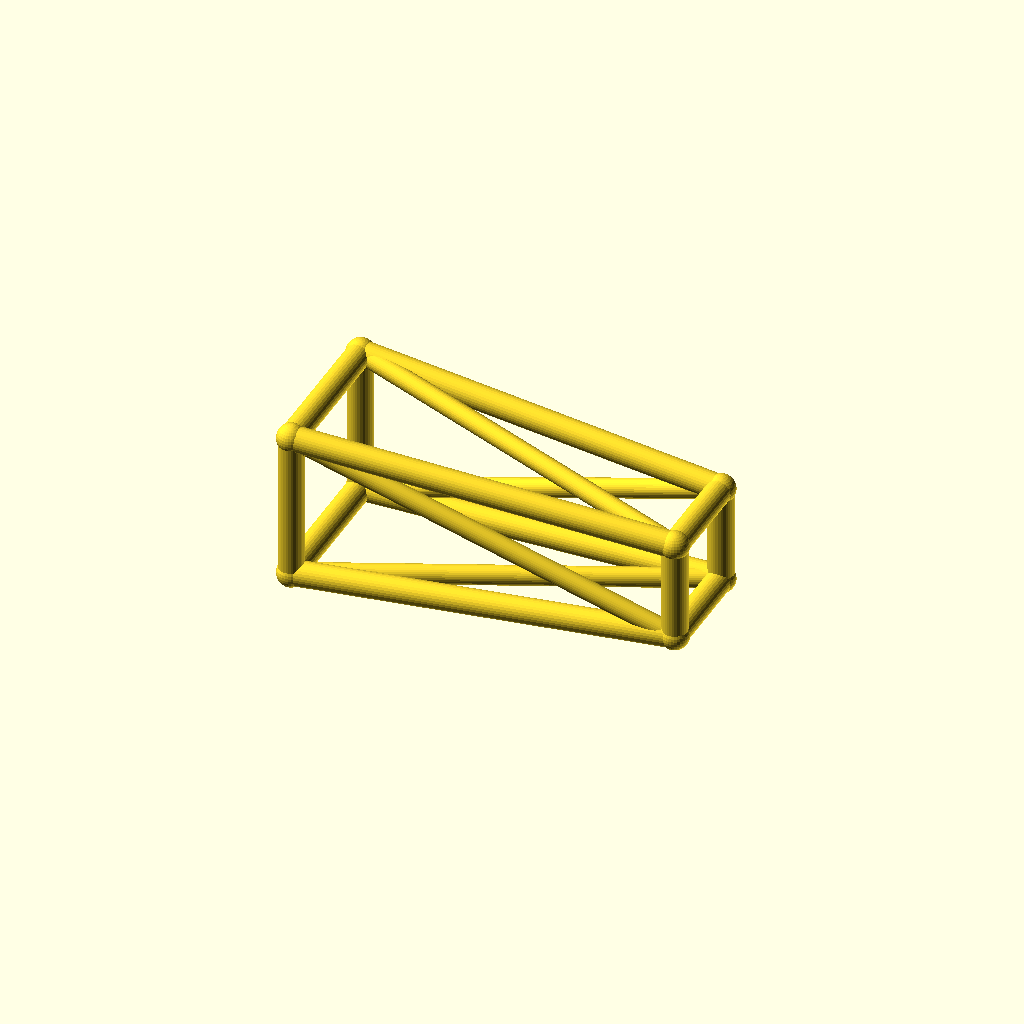
Cell 1: rendered with the file's own defaults.
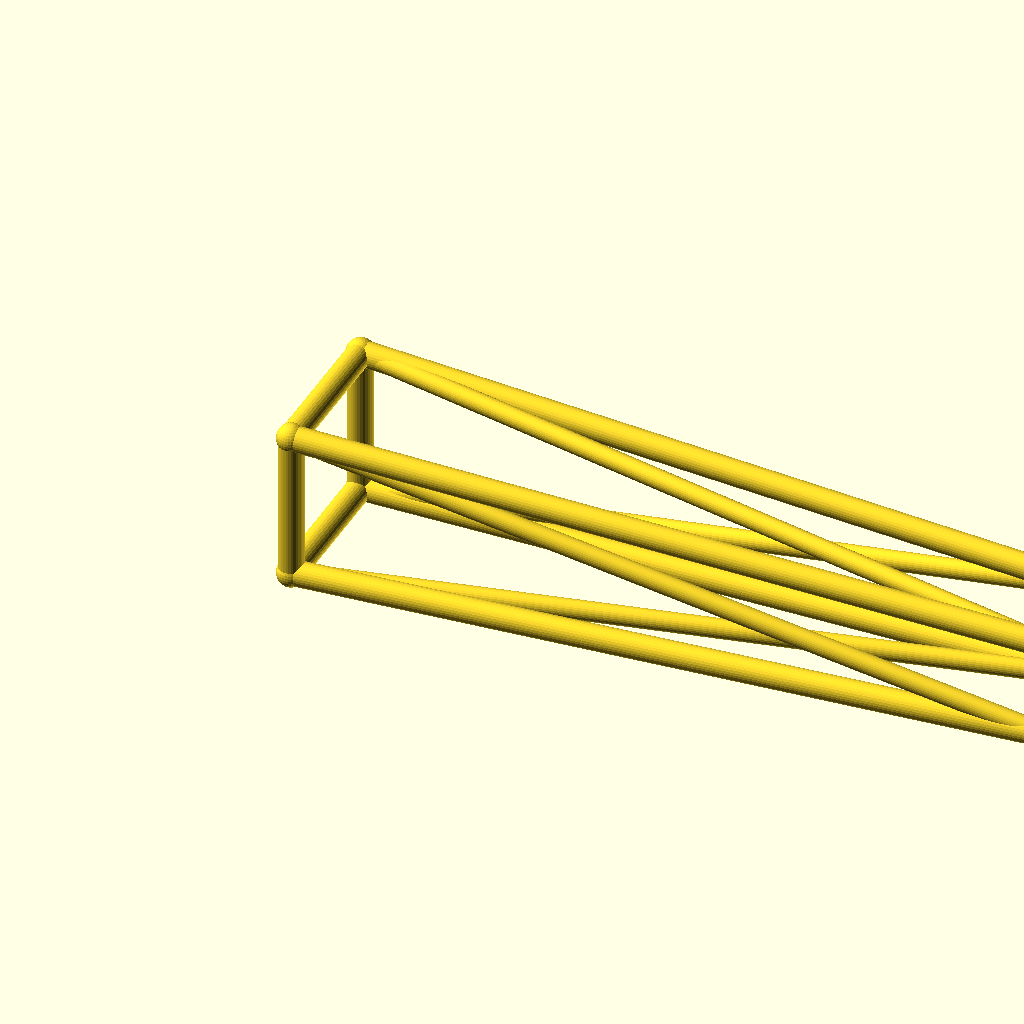
Cell 2 — jib_l set to 180, the other parameters unchanged.
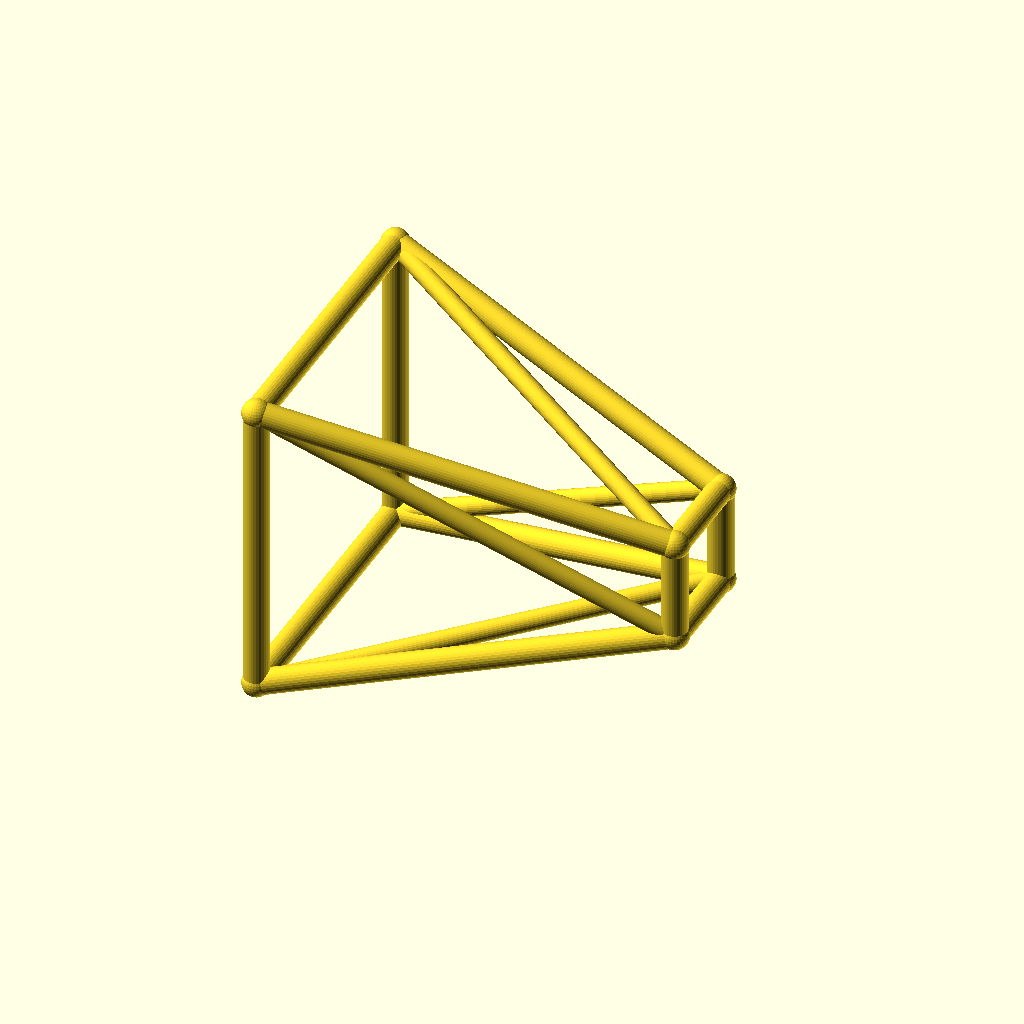
Cell 3 — root_w set to 36, the other parameters unchanged.
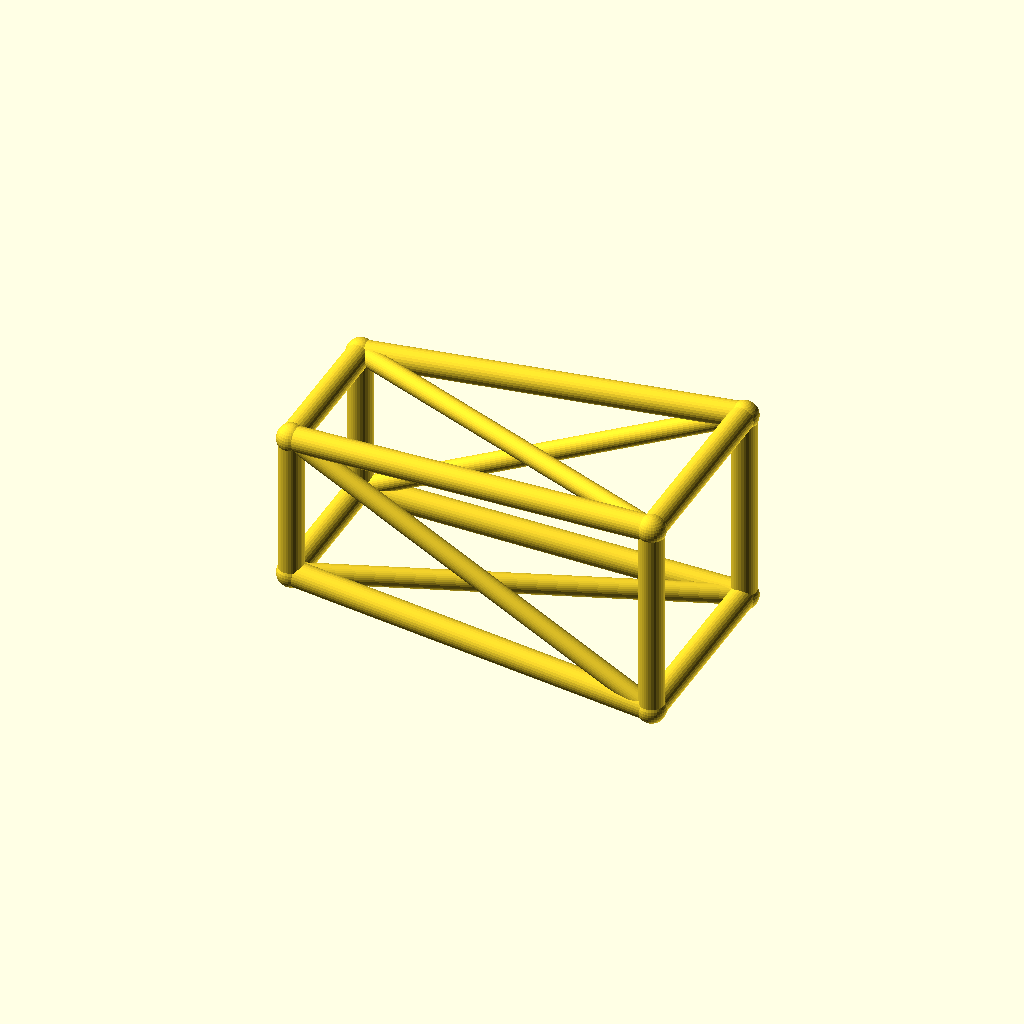
Cell 4 — tip_w set to 24, the other parameters unchanged.
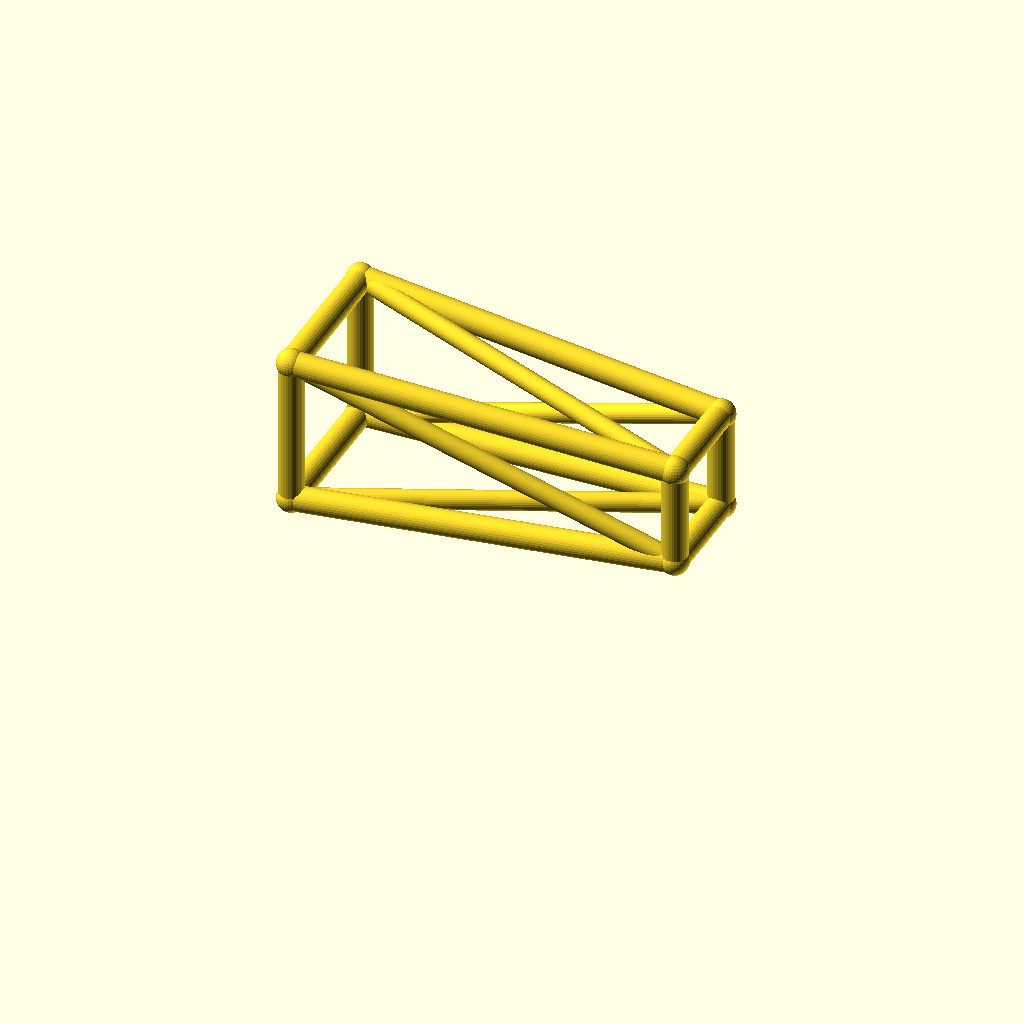
Cell 5 — deck_h set to 40, the other parameters unchanged.
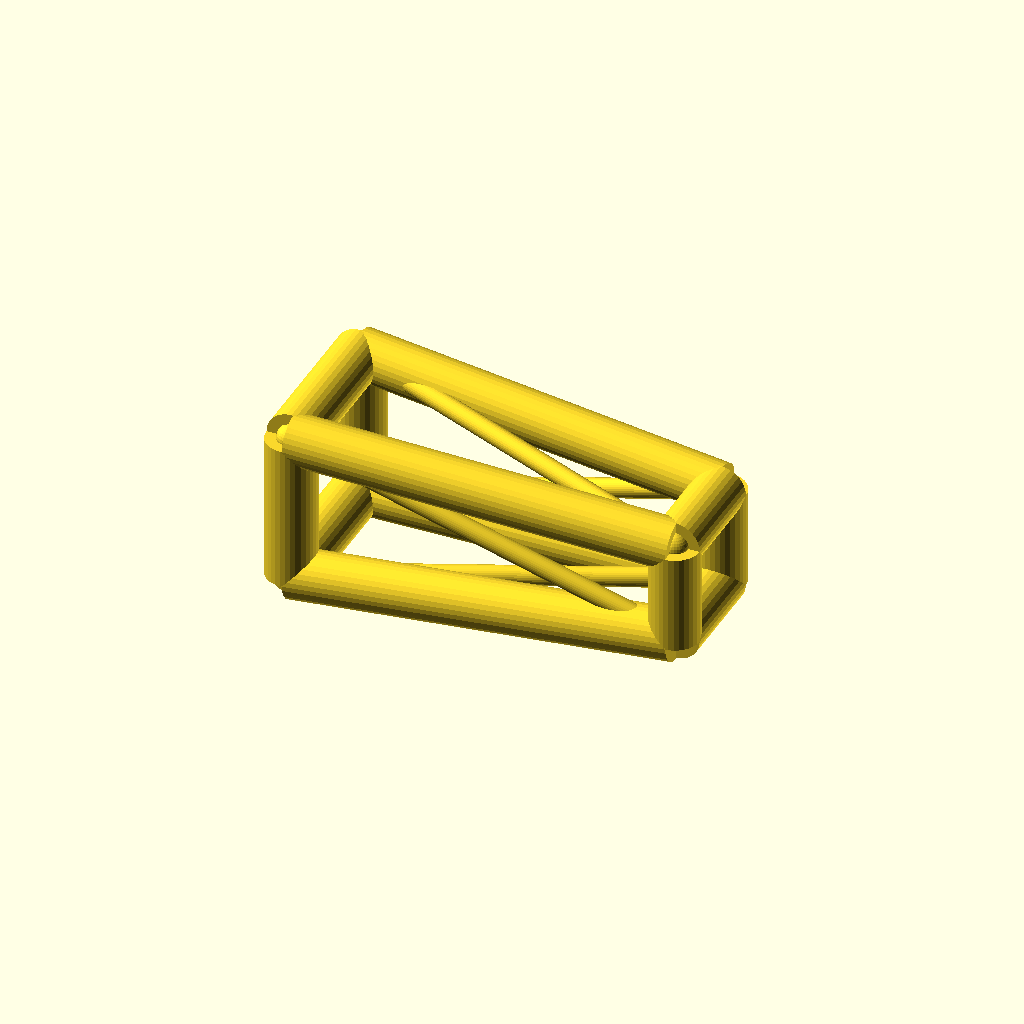
Cell 6: chord_r = 6 (everything else at default).
All cells are drawn from one camera (rotation 55°, 0°, 25°, orthographic, colour scheme Cornfield), so only the parameter changes between them.
OpenSCAD source file optional_data/data/wire3/cranejib/scene_0207.scad:
$fn = 32;

// ----------------------------------------------------------------------
// Crane jib: tapered jib, 90 mm
// ----------------------------------------------------------------------

// --- parameters (mm) ---
jib_l = 90;               // jib length, X
root_w = 18;              // half width of the root ring
tip_w = 12;               // half width of the tip ring
deck_h = 20;              // height of the jib axis
chord_r = 3;              // ring and chord radius
brace_r = 2.3;            // diagonal radius
joint_r = 3.4;            // joint ball radius
fit_tol = 0.05;           // declared fit tolerance (prompt contract)
free_tol = 0.2;           // declared free tolerance (prompt contract)

bbox_x = jib_l + 2 * joint_r;  // overall X, joints included
bbox_y = 2 * root_w + 2 * joint_r;  // overall Y, joints included
bbox_z = 36 + 2 * joint_r;  // overall Z, joints included
chord_d = 2 * chord_r;  // chord stock diameter
brace_d = 2 * brace_r;  // brace stock diameter
root_d = 2 * root_w;  // root ring section
tip_d = 2 * tip_w;  // tip ring section
jib_h = 2 * root_w;  // root ring height
nodes = [[0, -root_w, deck_h - root_w], [0, root_w, deck_h - root_w], [0, root_w, deck_h + root_w], [0, -root_w, deck_h + root_w], [jib_l, -tip_w, deck_h - tip_w], [jib_l, tip_w, deck_h - tip_w], [jib_l, tip_w, deck_h + tip_w], [jib_l, -tip_w, deck_h + tip_w]];

module member(a, b, r) {
  /* round stock from joint a to joint b, ends buried in the joint balls */
  d = b - a;
  length = norm(d);
  translate(a) rotate([0, acos(d[2] / length), atan2(d[1], d[0])])
    cylinder(h = length, r = r);
}

module joint(p, r) {
  /* ball at the joint centre, fatter than every member meeting there */
  translate(p) sphere(r = r);
}

/* members - each call is one graph edge */
member(nodes[0], nodes[1], chord_r);
member(nodes[1], nodes[2], chord_r);
member(nodes[2], nodes[3], chord_r);
member(nodes[3], nodes[0], chord_r);
member(nodes[4], nodes[5], chord_r);
member(nodes[5], nodes[6], chord_r);
member(nodes[6], nodes[7], chord_r);
member(nodes[7], nodes[4], chord_r);
member(nodes[0], nodes[4], chord_r);
member(nodes[0], nodes[5], brace_r);
member(nodes[1], nodes[5], chord_r);
member(nodes[1], nodes[6], brace_r);
member(nodes[2], nodes[6], chord_r);
member(nodes[2], nodes[7], brace_r);
member(nodes[3], nodes[7], chord_r);
member(nodes[3], nodes[4], brace_r);

/* joint balls */
for (p = nodes) joint(p, joint_r);
Parameter table extracted from the source (name, type, default, range or options):
jib_l: number, default 90
root_w: number, default 18
tip_w: number, default 12
deck_h: number, default 20
chord_r: number, default 3
brace_r: number, default 2.3
joint_r: number, default 3.4
fit_tol: number, default 0.05
free_tol: number, default 0.2
